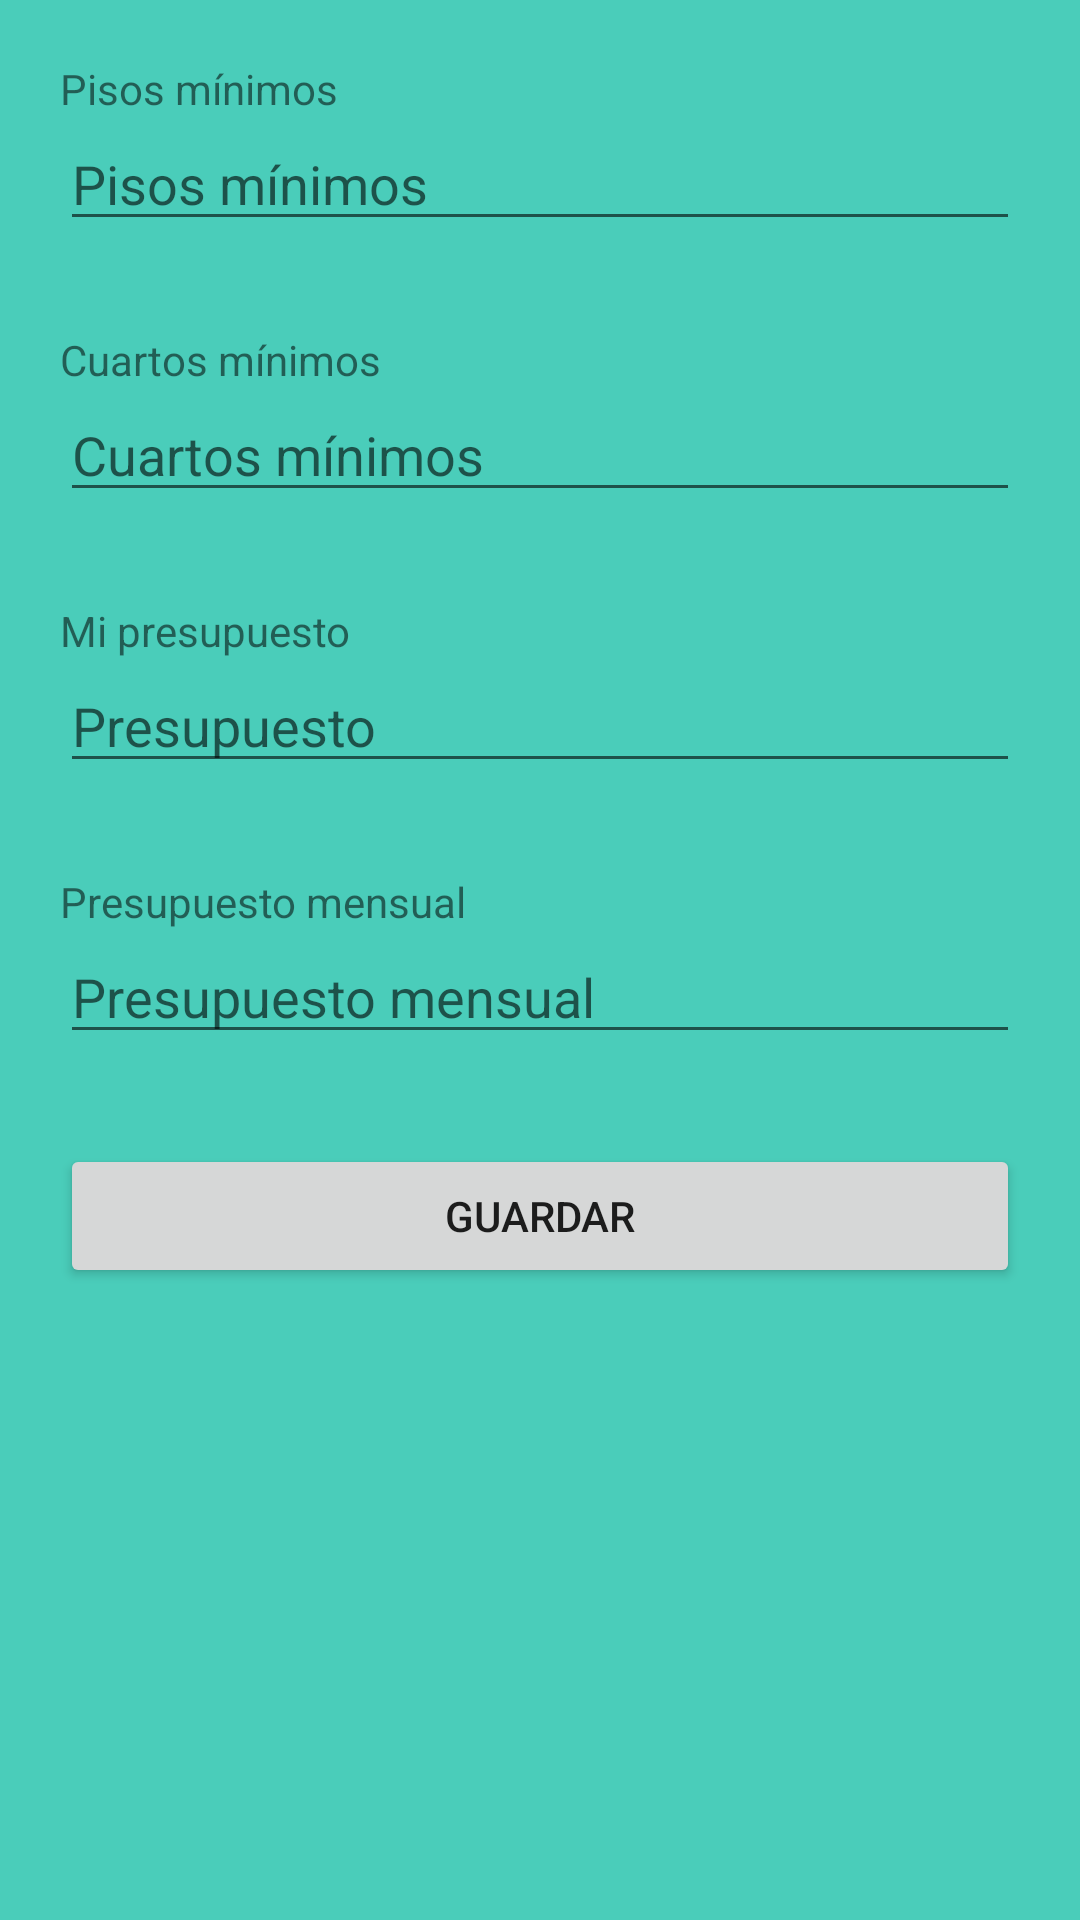

Layout XML and referenced resources for this Android screen:
<!-- AndroidManifest.xml: application theme Theme.RentApp -->
<!-- res/layout/activity_main_arrendatario.xml -->
<?xml version="1.0" encoding="utf-8"?>
<ScrollView xmlns:android="http://schemas.android.com/apk/res/android"
    xmlns:app="http://schemas.android.com/apk/res-auto"
    xmlns:tools="http://schemas.android.com/tools"
    android:layout_width="match_parent"
    android:layout_height="match_parent"
    tools:context=".main_arrendatario">

    <androidx.constraintlayout.widget.ConstraintLayout
        android:layout_width="match_parent"
        android:layout_height="match_parent"
        tools:context=".main_arrendatario"
        android:layout_margin="20dp">

        <TextView
            android:layout_width="match_parent"
            android:layout_height="wrap_content"
            android:text="Pisos mínimos"
            android:id="@+id/tvPisosMinimos"
            app:layout_constraintTop_toTopOf="parent"
            app:layout_constraintStart_toStartOf="parent"/>

        <EditText
            android:layout_width="match_parent"
            android:layout_height="wrap_content"
            android:id="@+id/etPisosMinimos"
            android:hint="Pisos mínimos"
            app:layout_constraintStart_toStartOf="parent"
            app:layout_constraintTop_toBottomOf="@id/tvPisosMinimos"/>

        <TextView
            android:layout_width="match_parent"
            android:layout_height="wrap_content"
            android:id="@+id/tvCuartosMinimos"
            android:text="Cuartos mínimos"
            android:layout_marginTop="30dp"
            app:layout_constraintStart_toStartOf="parent"
            app:layout_constraintTop_toBottomOf="@id/etPisosMinimos"/>

        <EditText
            android:layout_width="match_parent"
            android:layout_height="wrap_content"
            android:id="@+id/etCuartosMinimos"
            android:hint="Cuartos mínimos"
            app:layout_constraintStart_toStartOf="parent"
            app:layout_constraintTop_toBottomOf="@id/tvCuartosMinimos"/>

        <TextView
            android:layout_width="match_parent"
            android:layout_height="wrap_content"
            android:id="@+id/tvMiPresupuesto"
            android:text="Mi presupuesto"
            android:layout_marginTop="30dp"
            app:layout_constraintStart_toStartOf="parent"
            app:layout_constraintTop_toBottomOf="@id/etCuartosMinimos" />

        <EditText
            android:layout_width="match_parent"
            android:layout_height="wrap_content"
            android:id="@+id/etMiPresupuesto"
            android:hint="Presupuesto"
            app:layout_constraintStart_toStartOf="parent"
            app:layout_constraintTop_toBottomOf="@id/tvMiPresupuesto" />

        <TextView
            android:layout_width="match_parent"
            android:layout_height="wrap_content"
            android:id="@+id/tvPresupuestoMensual"
            android:text="Presupuesto mensual"
            android:layout_marginTop="30dp"
            app:layout_constraintStart_toStartOf="parent"
            app:layout_constraintTop_toBottomOf="@id/etMiPresupuesto" />

        <EditText
            android:layout_width="match_parent"
            android:layout_height="wrap_content"
            android:id="@+id/etPresupueestoMensual"
            android:hint="Presupuesto mensual"
            app:layout_constraintStart_toStartOf="parent"
            app:layout_constraintTop_toBottomOf="@id/tvPresupuestoMensual" />

        <Button
            android:layout_width="match_parent"
            android:layout_height="wrap_content"
            android:id="@+id/btnGuardar"
            android:text="Guardar"
            android:layout_marginTop="30dp"
            app:layout_constraintStart_toStartOf="parent"
            app:layout_constraintTop_toBottomOf="@id/etPresupueestoMensual" />


    </androidx.constraintlayout.widget.ConstraintLayout>

</ScrollView>
<!-- resources referenced by this layout -->
<resources>
  <style name="Theme.RentApp" parent="Theme.MaterialComponents.DayNight.DarkActionBar">
          
          <item name="colorPrimary">@color/md_theme_dark_primaryInverse</item>
          <item name="colorPrimaryVariant">@color/md_theme_dark_tertiaryContainer</item>
          <item name="colorOnPrimary">@color/white</item>
          
          <item name="colorSecondary">@color/teal_200</item>
          <item name="colorSecondaryVariant">@color/teal_700</item>
          <item name="colorOnSecondary">@color/black</item>
          
          <item name="android:statusBarColor" tools:targetApi="l">?attr/colorPrimaryVariant</item>
          
          <item name="android:background">@color/verdeaqua</item>
      </style>
  <color name="md_theme_dark_primaryInverse">#006B5E</color>
  <color name="md_theme_dark_tertiaryContainer">#2D4A60</color>
  <color name="white">#FFFFFFFF</color>
  <color name="teal_200">#FF03DAC5</color>
  <color name="teal_700">#FF018786</color>
  <color name="black">#FF000000</color>
  <color name="verdeaqua">#4ACDBA</color>
</resources>
